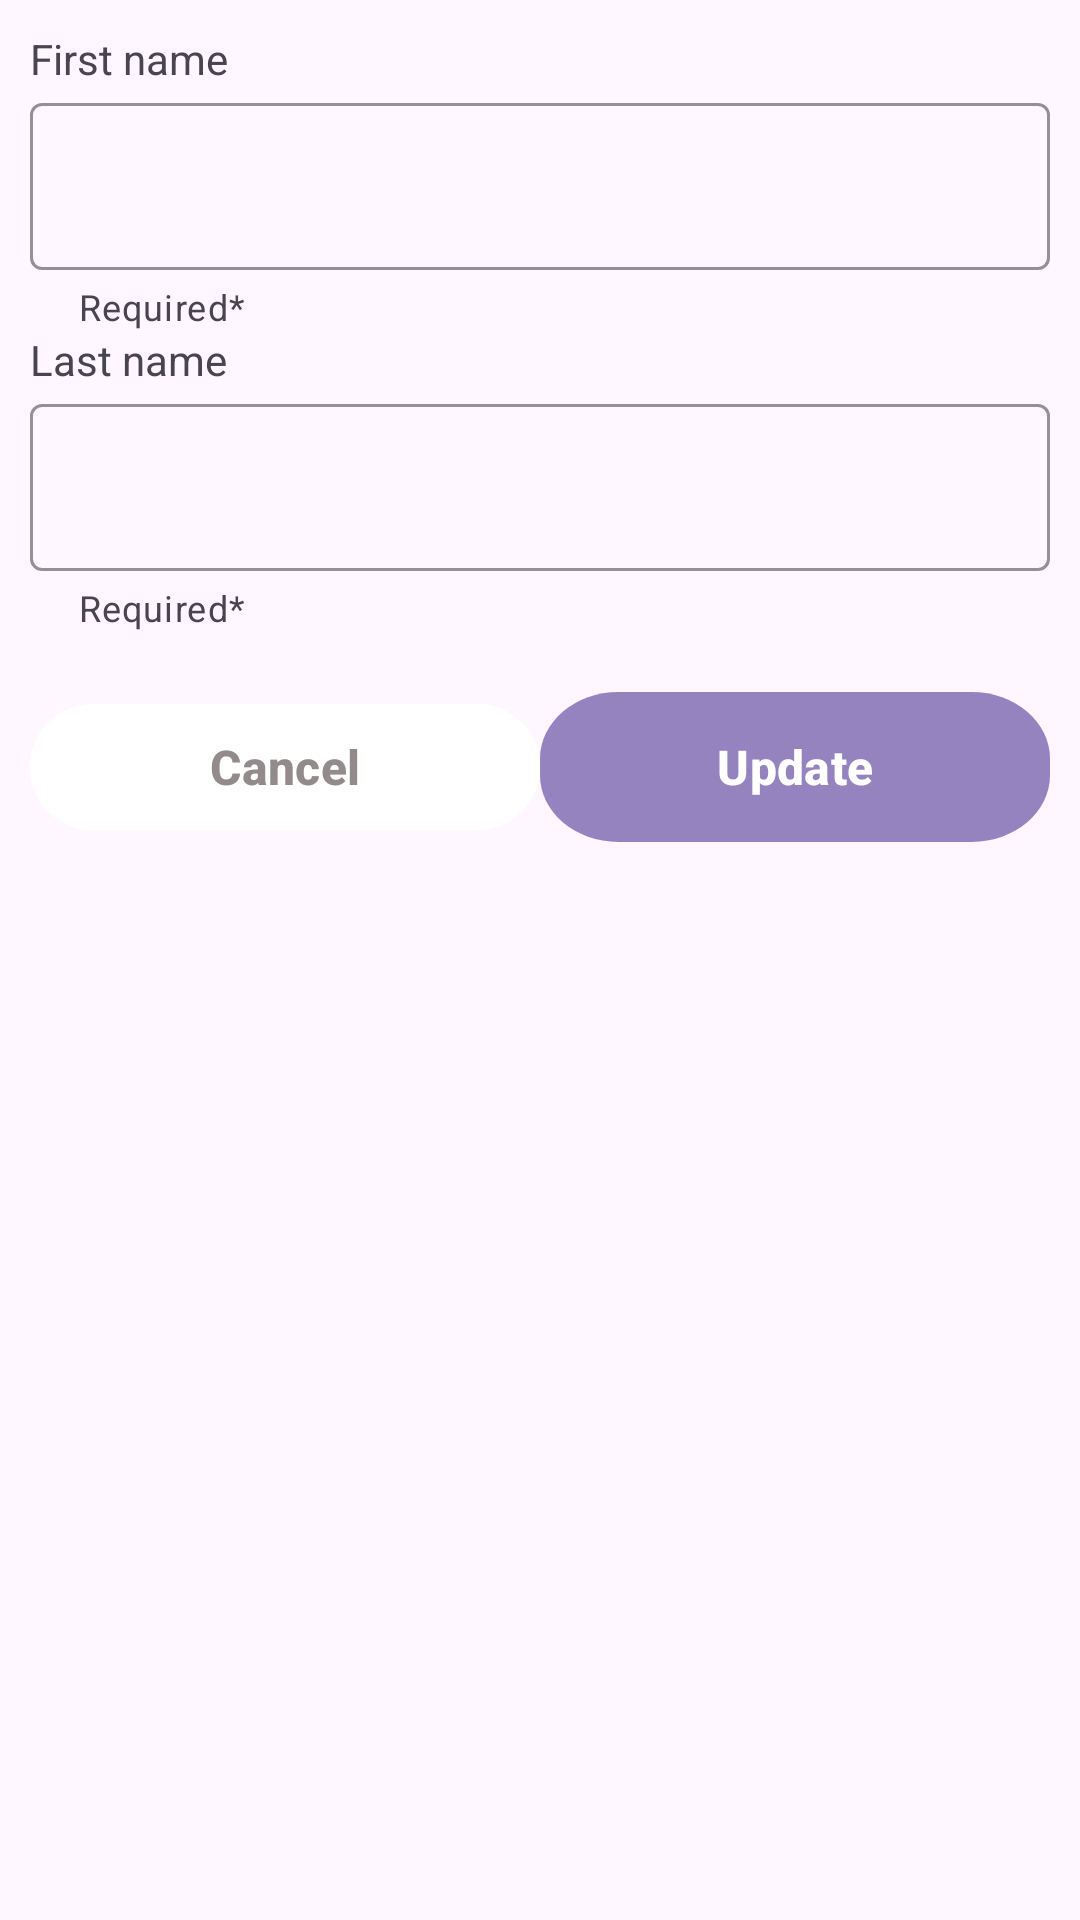

Layout XML and referenced resources for this Android screen:
<!-- AndroidManifest.xml: application theme Theme.Traysikol -->
<!-- res/layout/layout_edit_name.xml -->
<?xml version="1.0" encoding="utf-8"?>
<LinearLayout xmlns:android="http://schemas.android.com/apk/res/android"
    xmlns:app="http://schemas.android.com/apk/res-auto"
    android:layout_width="match_parent"
    android:padding="10dp"
    android:orientation="vertical"
    android:layout_height="wrap_content">
    <TextView
        android:layout_width="match_parent"
        android:layout_height="wrap_content"
        android:text="First name"/>
    <com.google.android.material.textfield.TextInputLayout
        android:layout_width="match_parent"
        android:layout_height="wrap_content"
        android:elevation="4dp"
        app:boxStrokeColor="@color/buttonColors"
        app:helperText="Required*"
        app:helperTextEnabled="true"
        app:hintEnabled="true">

        <com.google.android.material.textfield.TextInputEditText
            android:id="@+id/firstname"
            android:layout_width="match_parent"
            android:singleLine="true"
            android:layout_height="wrap_content" />
    </com.google.android.material.textfield.TextInputLayout>
    <TextView
        android:layout_width="match_parent"
        android:layout_height="wrap_content"
        android:text="Last name"/>
    <com.google.android.material.textfield.TextInputLayout
        android:layout_width="match_parent"
        android:layout_height="wrap_content"
        android:elevation="4dp"
        app:boxStrokeColor="@color/buttonColors"
        app:helperText="Required*"
        app:helperTextEnabled="true"
        app:hintEnabled="true">

        <com.google.android.material.textfield.TextInputEditText
            android:id="@+id/lastname"
            android:layout_width="match_parent"
            android:singleLine="true"
            android:layout_height="wrap_content" />
    </com.google.android.material.textfield.TextInputLayout>
    <LinearLayout
        android:layout_width="match_parent"
        android:layout_height="wrap_content"
        android:layout_marginTop="20dp"
        android:orientation="horizontal">
        <Button
            android:id="@+id/close"
            android:layout_width="0dp"
            android:layout_height="50dp"
            android:layout_gravity="center"
            android:layout_weight="1"
            android:background="@null"
            android:backgroundTint="@color/white"
            android:textColor="#938B8B"
            android:text="Cancel"
            android:textSize="16dp"
            android:textStyle="bold" />
        <Button
            android:id="@+id/update"
            android:layout_width="0dp"
            android:layout_height="50dp"
            android:layout_gravity="center"
            android:background="@drawable/ride_now"
            android:text="Update"
            android:textSize="16dp"
            android:layout_weight="1"
            android:textStyle="bold" />
    </LinearLayout>
</LinearLayout>
<!-- resources referenced by this layout -->
<resources>
  <color name="buttonColors">#7D222F</color>
  <color name="white">#FFFFFFFF</color>
  <!-- drawable ride_now (drawable) -->
  <vector xmlns:android="http://schemas.android.com/apk/res/android"
      android:width="130dp"
      android:height="45dp"
      android:viewportWidth="130"
      android:viewportHeight="45">
      <path
          android:pathData="M0,20C0,8.95 8.95,-0 20,-0L110,-0C121.05,-0 130,8.95 130,20L130,25C130,36.05 121.05,45 110,45L20,45C8.95,45 0,36.05 0,25L0,20Z"
          android:strokeAlpha="0.7"
          android:fillColor="#16253B"
          android:fillAlpha="0.7"/>
  </vector>
  <style name="Theme.Traysikol" parent="Base.Theme.Traysikol" />
  <style name="Base.Theme.Traysikol" parent="Theme.Material3.Light.NoActionBar">
      </style>
</resources>
